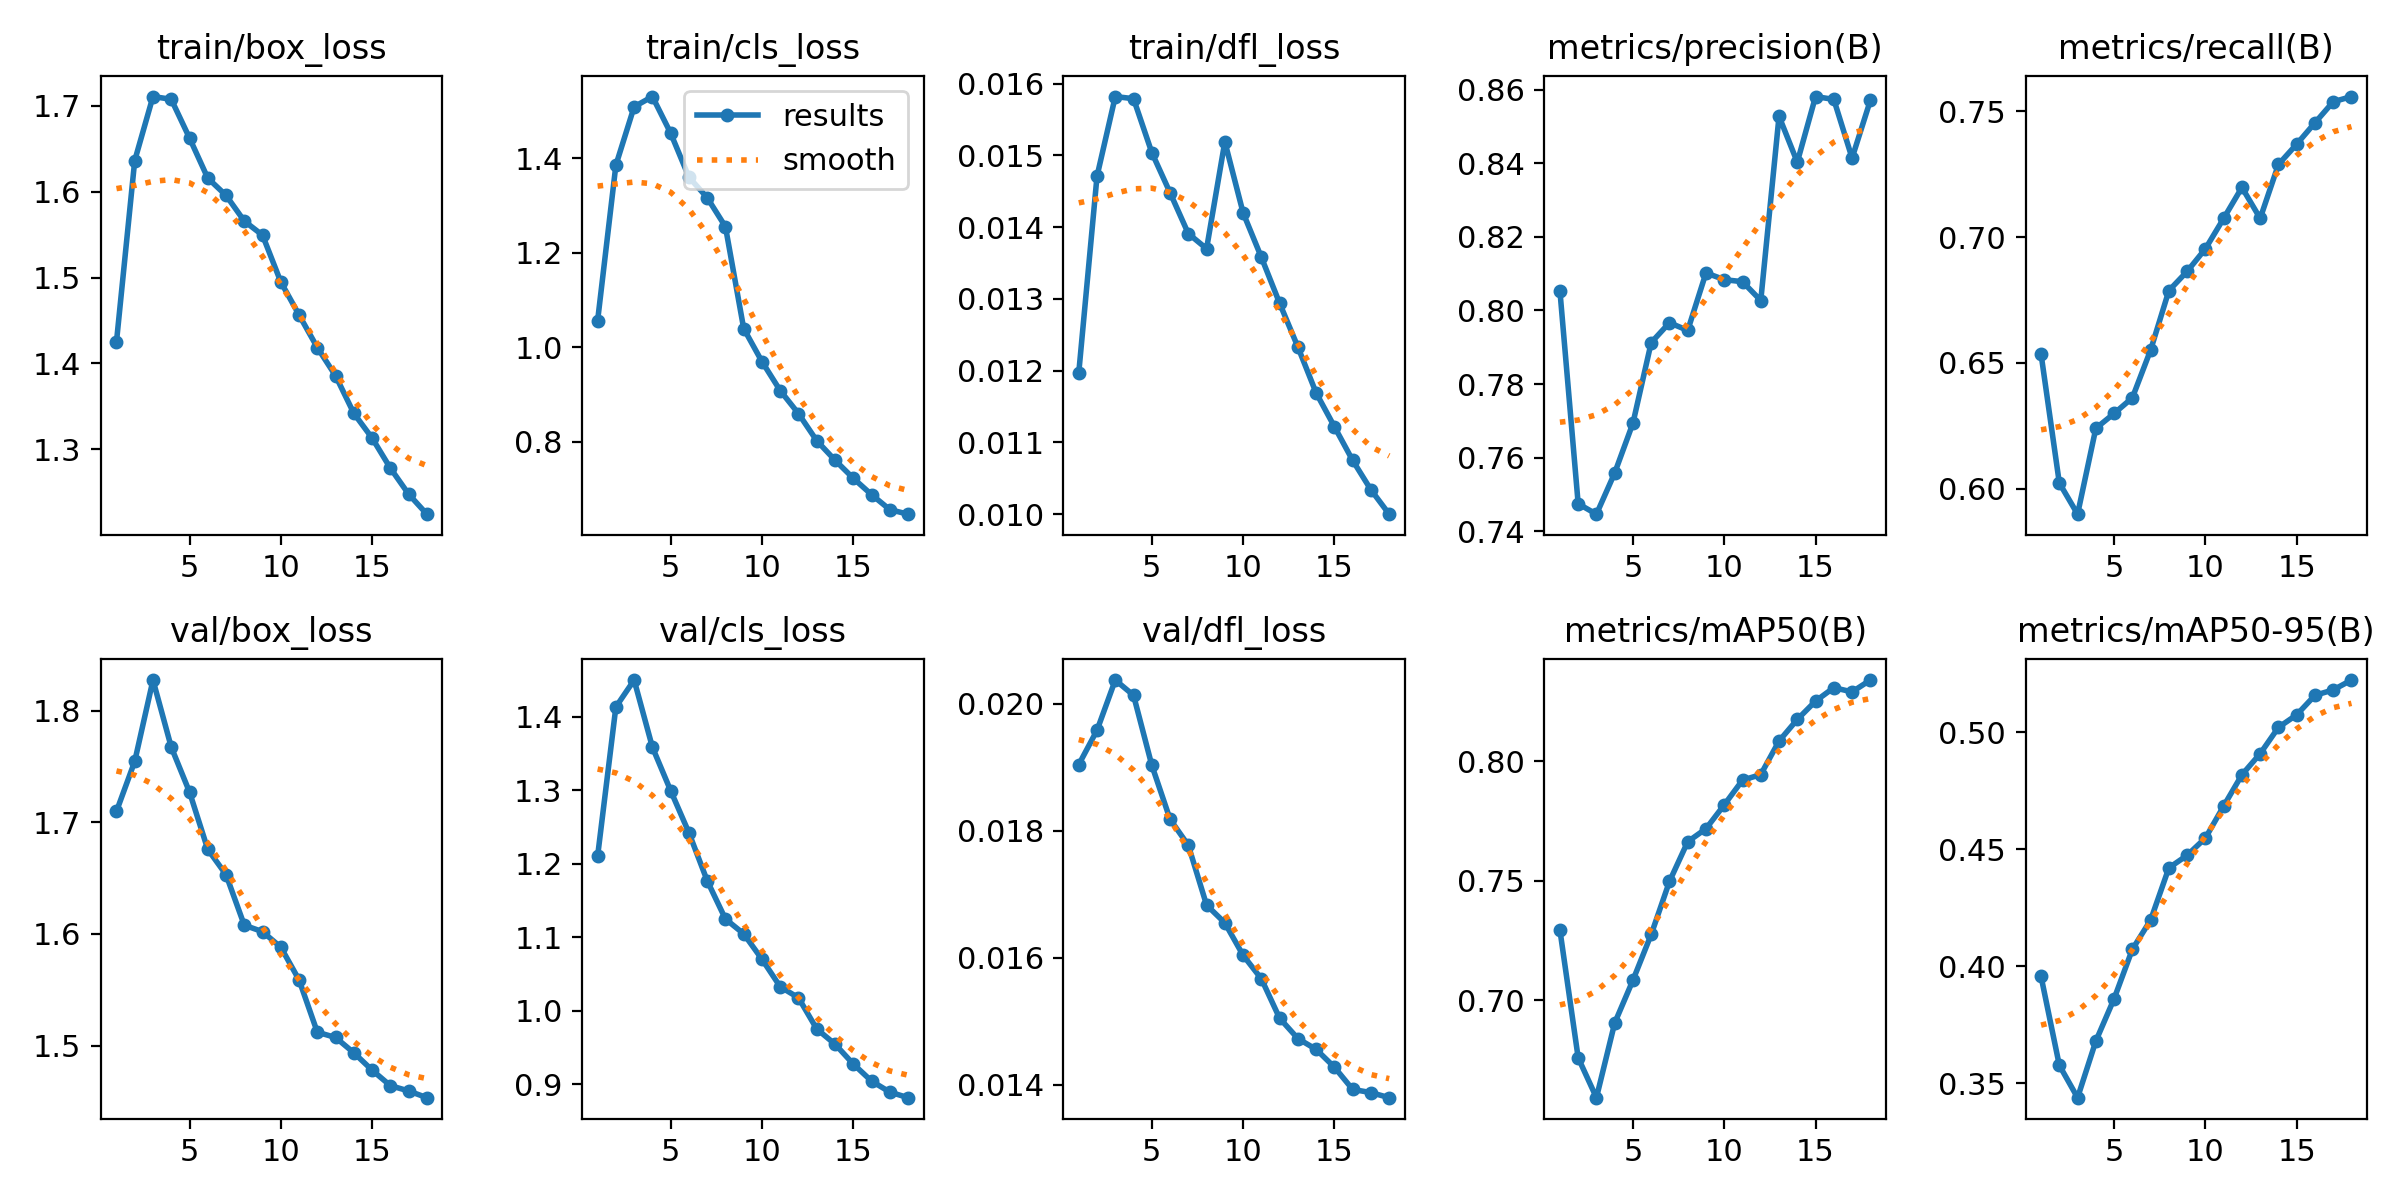

Values plotted in this chart, from the file beside it:
epoch, time, train/box_loss, train/cls_loss, train/dfl_loss, metrics/precision(B), metrics/recall(B), metrics/mAP50(B), metrics/mAP50-95(B), val/box_loss, val/cls_loss, val/dfl_loss, lr/pg0, lr/pg1, lr/pg2
1, 433.4, 1.425, 1.056, 0.01197, 0.8054, 0.6535, 0.7294, 0.3957, 1.71, 1.21, 0.01904, 0.000666, 0.000666, 0.000666
2, 806.9, 1.636, 1.385, 0.01471, 0.7475, 0.6022, 0.6759, 0.3578, 1.755, 1.413, 0.01958, 0.001259, 0.001259, 0.001259
3, 1177, 1.711, 1.509, 0.01582, 0.7447, 0.5898, 0.6592, 0.3439, 1.827, 1.45, 0.02037, 0.001779, 0.001779, 0.001779
4, 1546, 1.707, 1.53, 0.01579, 0.7559, 0.624, 0.6905, 0.3681, 1.767, 1.359, 0.02013, 0.00167, 0.00167, 0.00167
5, 1914, 1.662, 1.453, 0.01504, 0.7694, 0.6299, 0.7084, 0.3862, 1.727, 1.3, 0.01903, 0.00156, 0.00156, 0.00156
6, 2283, 1.616, 1.36, 0.01448, 0.7913, 0.6361, 0.7275, 0.4073, 1.676, 1.242, 0.01818, 0.00145, 0.00145, 0.00145
7, 2653, 1.596, 1.316, 0.01391, 0.7967, 0.6551, 0.7497, 0.4198, 1.653, 1.177, 0.01777, 0.00134, 0.00134, 0.00134
8, 3020, 1.566, 1.255, 0.0137, 0.7946, 0.6787, 0.7663, 0.442, 1.608, 1.125, 0.01683, 0.00123, 0.00123, 0.00123
9, 3398, 1.549, 1.04, 0.01519, 0.8102, 0.6863, 0.7718, 0.4474, 1.602, 1.105, 0.01655, 0.00112, 0.00112, 0.00112
10, 3766, 1.495, 0.9697, 0.0142, 0.8084, 0.6953, 0.7817, 0.4548, 1.588, 1.07, 0.01604, 0.00101, 0.00101, 0.00101
11, 4134, 1.456, 0.9083, 0.01358, 0.8078, 0.7074, 0.7921, 0.4684, 1.559, 1.033, 0.01567, 0.0009, 0.0009, 0.0009
12, 4502, 1.418, 0.8597, 0.01294, 0.8027, 0.7197, 0.7944, 0.4818, 1.512, 1.018, 0.01505, 0.00079, 0.00079, 0.00079
13, 4869, 1.386, 0.8024, 0.01233, 0.8527, 0.7074, 0.8084, 0.4908, 1.507, 0.9751, 0.01473, 0.00068, 0.00068, 0.00068
14, 5236, 1.342, 0.7612, 0.01169, 0.8403, 0.7288, 0.8175, 0.502, 1.494, 0.9545, 0.01456, 0.00057, 0.00057, 0.00057
15, 5603, 1.313, 0.723, 0.01122, 0.8581, 0.7369, 0.8251, 0.5074, 1.478, 0.9274, 0.01428, 0.00046, 0.00046, 0.00046
16, 5969, 1.278, 0.6884, 0.01075, 0.8573, 0.7454, 0.8307, 0.5157, 1.464, 0.9042, 0.01393, 0.00035, 0.00035, 0.00035
17, 6336, 1.248, 0.6566, 0.01034, 0.8414, 0.7538, 0.829, 0.518, 1.46, 0.8892, 0.01388, 0.00024, 0.00024, 0.00024
18, 6703, 1.225, 0.647, 0.01, 0.857, 0.7558, 0.8339, 0.5222, 1.453, 0.8815, 0.0138, 0.00013, 0.00013, 0.00013
